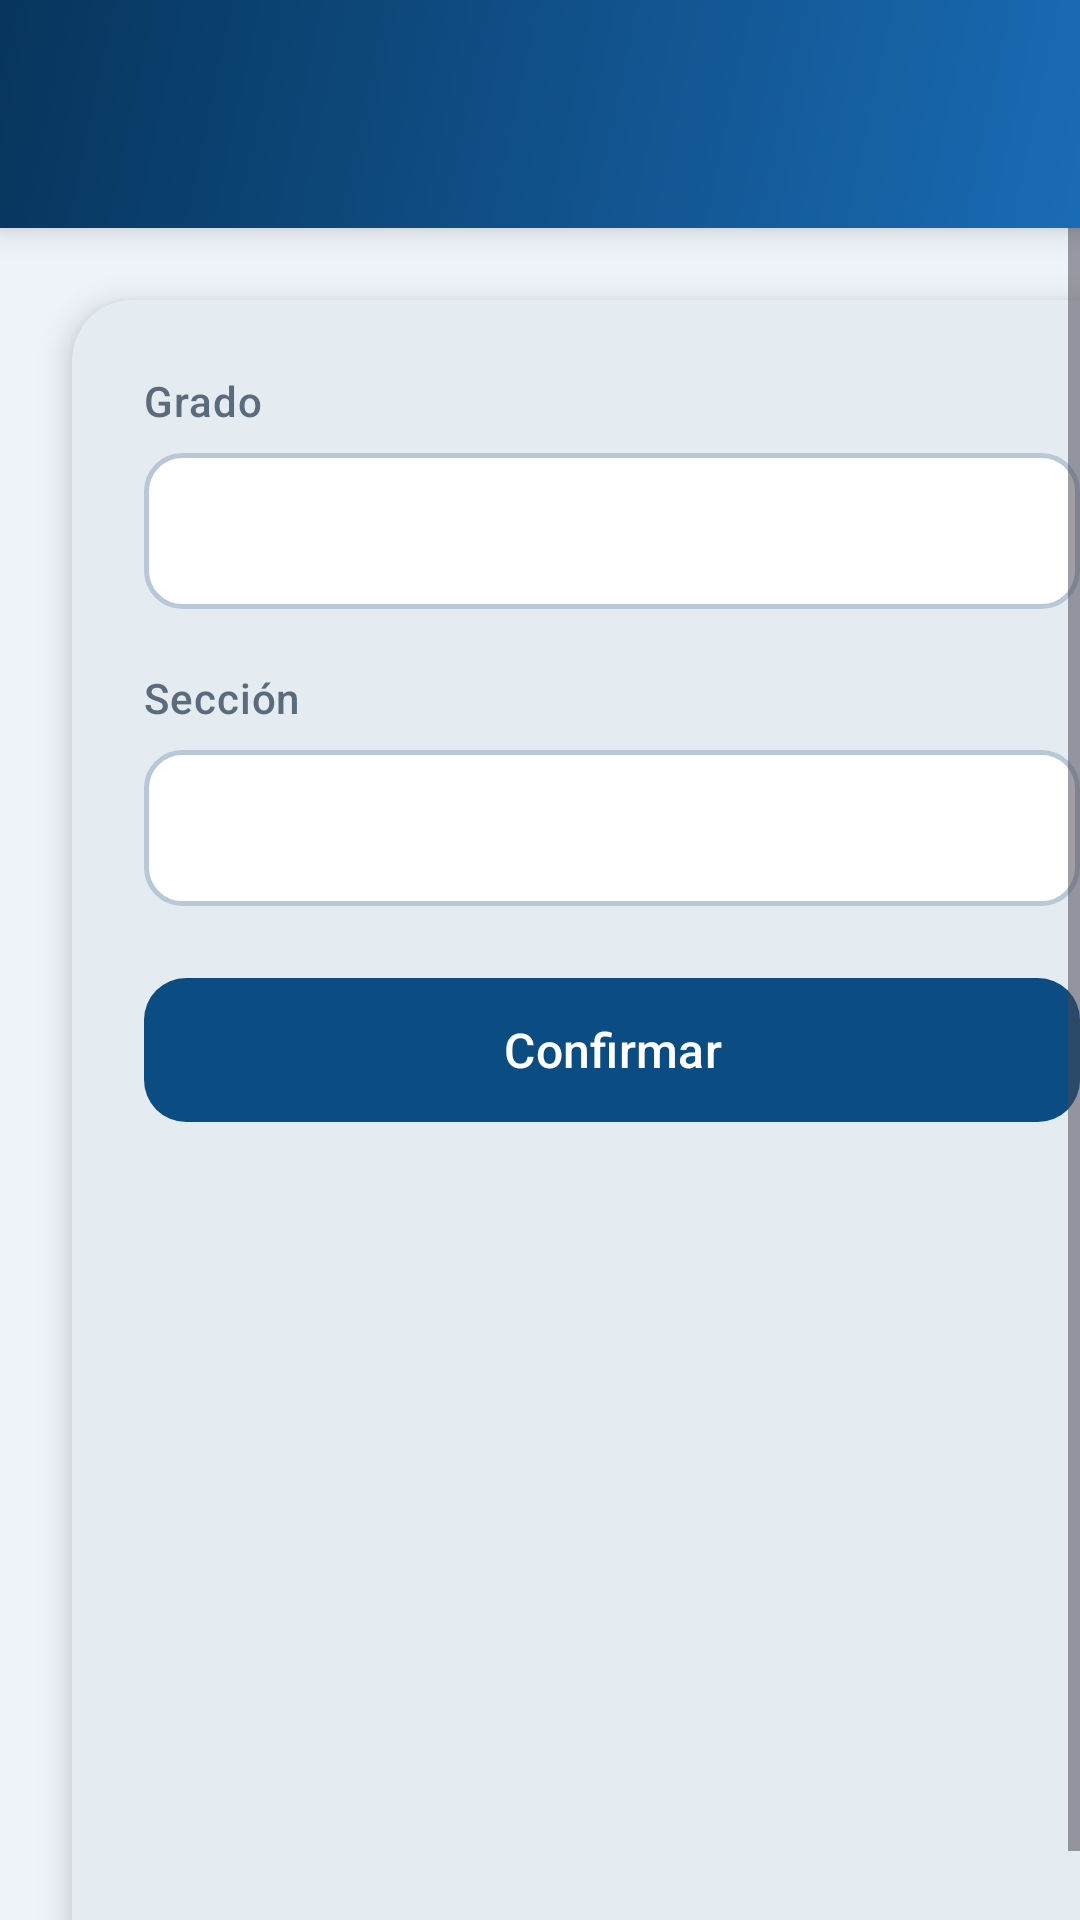

Here is an Android app screen rendered from its layout file. Give the layout XML and the strings, colors and styles it references.
<!-- AndroidManifest.xml: application theme Theme.AsistenciaLiceoVirtual -->
<!-- res/layout/activity_grado_seccion.xml -->
<?xml version="1.0" encoding="utf-8"?>
<LinearLayout xmlns:android="http://schemas.android.com/apk/res/android"
    xmlns:app="http://schemas.android.com/apk/res-auto"
    xmlns:tools="http://schemas.android.com/tools"
    android:id="@+id/gradoRoot"
    android:layout_width="match_parent"
    android:layout_height="match_parent"
    android:background="@color/home_background"
    android:orientation="vertical"
    tools:context=".GradoSeccionActivity">

    <include layout="@layout/view_app_toolbar" />

    <ScrollView
        android:layout_width="match_parent"
        android:layout_height="0dp"
        android:layout_weight="1"
        android:fillViewport="true">

        <com.google.android.material.card.MaterialCardView
            style="@style/Widget.App.Card"
            android:layout_width="match_parent"
            android:layout_height="wrap_content"
            android:layout_margin="@dimen/spacing_screen">

            <LinearLayout
                android:layout_width="match_parent"
                android:layout_height="wrap_content"
                android:orientation="vertical"
                android:padding="@dimen/spacing_screen">

                <TextView
                    style="@style/TextAppearance.App.Label"
                    android:layout_width="match_parent"
                    android:layout_height="wrap_content"
                    android:labelFor="@id/spinnerGrado"
                    android:text="@string/label_grado" />

                <Spinner
                    android:id="@+id/spinnerGrado"
                    android:layout_width="match_parent"
                    android:layout_height="wrap_content"
                    android:layout_marginTop="@dimen/spacing_xs"
                    android:layout_marginBottom="@dimen/spacing_lg"
                    android:background="@drawable/bg_spinner"
                    android:minHeight="52dp"
                    android:popupBackground="@color/surface_card" />

                <TextView
                    style="@style/TextAppearance.App.Label"
                    android:layout_width="match_parent"
                    android:layout_height="wrap_content"
                    android:labelFor="@id/spinnerSeccion"
                    android:text="@string/label_seccion" />

                <Spinner
                    android:id="@+id/spinnerSeccion"
                    android:layout_width="match_parent"
                    android:layout_height="wrap_content"
                    android:layout_marginTop="@dimen/spacing_xs"
                    android:layout_marginBottom="@dimen/spacing_lg"
                    android:background="@drawable/bg_spinner"
                    android:minHeight="52dp"
                    android:popupBackground="@color/surface_card" />

                <com.google.android.material.button.MaterialButton
                    android:id="@+id/btnConfirmarSeleccion"
                    style="@style/Widget.App.Button.Primary"
                    android:layout_width="match_parent"
                    android:layout_height="wrap_content"
                    android:text="@string/btn_confirmar_grado_seccion" />
            </LinearLayout>
        </com.google.android.material.card.MaterialCardView>
    </ScrollView>
</LinearLayout>
<!-- res/layout/view_app_toolbar.xml (included above) -->
<?xml version="1.0" encoding="utf-8"?>
<LinearLayout xmlns:android="http://schemas.android.com/apk/res/android"
    android:id="@+id/appToolbar"
    android:layout_width="match_parent"
    android:layout_height="wrap_content"
    android:background="@drawable/bg_home_header"
    android:elevation="6dp"
    android:gravity="center_vertical"
    android:minHeight="?attr/actionBarSize"
    android:orientation="horizontal"
    android:paddingStart="@dimen/spacing_xs"
    android:paddingTop="@dimen/spacing_sm"
    android:paddingEnd="@dimen/spacing_screen"
    android:paddingBottom="@dimen/spacing_md">

    <ImageButton
        android:id="@+id/btnToolbarBack"
        android:layout_width="@dimen/toolbar_icon"
        android:layout_height="@dimen/toolbar_icon"
        android:background="?attr/selectableItemBackgroundBorderless"
        android:contentDescription="@string/desc_volver"
        android:padding="12dp"
        android:src="@drawable/ic_arrow_back" />

    <LinearLayout
        android:layout_width="0dp"
        android:layout_height="wrap_content"
        android:layout_weight="1"
        android:orientation="vertical"
        android:paddingStart="@dimen/spacing_xs">

        <TextView
            android:id="@+id/txtToolbarTitle"
            style="@style/Widget.App.ToolbarTitle"
            android:layout_width="match_parent"
            android:layout_height="wrap_content"
            android:textSize="20sp" />

        <TextView
            android:id="@+id/txtToolbarSubtitle"
            style="@style/Widget.App.ToolbarSubtitle"
            android:layout_width="match_parent"
            android:layout_height="wrap_content"
            android:layout_marginTop="2dp"
            android:visibility="gone" />
    </LinearLayout>
</LinearLayout>
<!-- resources referenced by this layout -->
<resources>
  <color name="home_background">#EEF3F9</color>
  <color name="surface_card">#FFFFFF</color>
  <dimen name="spacing_lg">20dp</dimen>
  <dimen name="spacing_md">16dp</dimen>
  <dimen name="spacing_screen">24dp</dimen>
  <dimen name="spacing_sm">12dp</dimen>
  <dimen name="spacing_xs">8dp</dimen>
  <dimen name="toolbar_icon">48dp</dimen>
  <!-- drawable bg_home_header (drawable) -->
  <?xml version="1.0" encoding="utf-8"?>
  <shape xmlns:android="http://schemas.android.com/apk/res/android">
      <gradient
          android:angle="135"
          android:endColor="@color/primary_dark"
          android:startColor="@color/primary_light"
          android:type="linear" />
  </shape>
  <!-- drawable bg_spinner (drawable) -->
  <?xml version="1.0" encoding="utf-8"?>
  <shape xmlns:android="http://schemas.android.com/apk/res/android">
      <solid android:color="@color/surface_card" />
      <stroke
          android:width="1.5dp"
          android:color="@color/input_stroke" />
      <corners android:radius="@dimen/radius_input" />
      <padding
          android:bottom="12dp"
          android:left="16dp"
          android:right="16dp"
          android:top="12dp" />
  </shape>
  <string name="btn_confirmar_grado_seccion">Confirmar</string>
  <string name="desc_volver">Volver atrás</string>
  <string name="label_grado">Grado</string>
  <string name="label_seccion">Sección</string>
  <style name="TextAppearance.App.Label" parent="TextAppearance.Material3.LabelLarge">
          <item name="android:textColor">@color/text_secondary</item>
          <item name="android:letterSpacing">0.02</item>
      </style>
  <style name="Widget.App.Card" parent="Widget.MaterialComponents.CardView">
          <item name="cardCornerRadius">@dimen/radius_card</item>
          <item name="cardElevation">@dimen/elevation_card</item>
          <item name="cardBackgroundColor">@color/surface_card</item>
          <item name="strokeWidth">0dp</item>
      </style>
  <style name="Widget.App.ToolbarSubtitle" parent="TextAppearance.Material3.BodyMedium">
          <item name="android:textColor">@color/text_on_primary</item>
          <item name="android:alpha">0.88</item>
      </style>
  <style name="Widget.App.ToolbarTitle" parent="TextAppearance.Material3.TitleLarge">
          <item name="android:textColor">@color/text_on_primary</item>
          <item name="android:fontFamily">sans-serif-medium</item>
      </style>
  <style name="Theme.AsistenciaLiceoVirtual" parent="Base.Theme.AsistenciaLiceoVirtual" />
  <color name="primary_dark">#07355C</color>
  <color name="primary_light">#1A6BB5</color>
  <color name="input_stroke">#B8C8D8</color>
  <dimen name="radius_input">12dp</dimen>
  <color name="text_secondary">#5A6B7D</color>
  <dimen name="radius_button">14dp</dimen>
  <color name="primary">#0B4C82</color>
  <color name="white">#FFFFFFFF</color>
  <dimen name="button_height">56dp</dimen>
  <color name="ripple_on_primary">#33FFFFFF</color>
  <dimen name="radius_card">20dp</dimen>
  <dimen name="elevation_card">6dp</dimen>
  <color name="text_on_primary">#FFFFFF</color>
  <color name="secondary">#C9A227</color>
  <color name="text_primary">#0D2137</color>
  <color name="error">#C62828</color>
  <style name="Widget.App.TextInputEditText" parent="Widget.Material3.TextInputEditText.OutlinedBox">
          <item name="android:textColor">@color/text_primary</item>
          <item name="android:textColorHint">@color/text_hint</item>
      </style>
  <color name="text_hint">#8A9AAB</color>
</resources>
